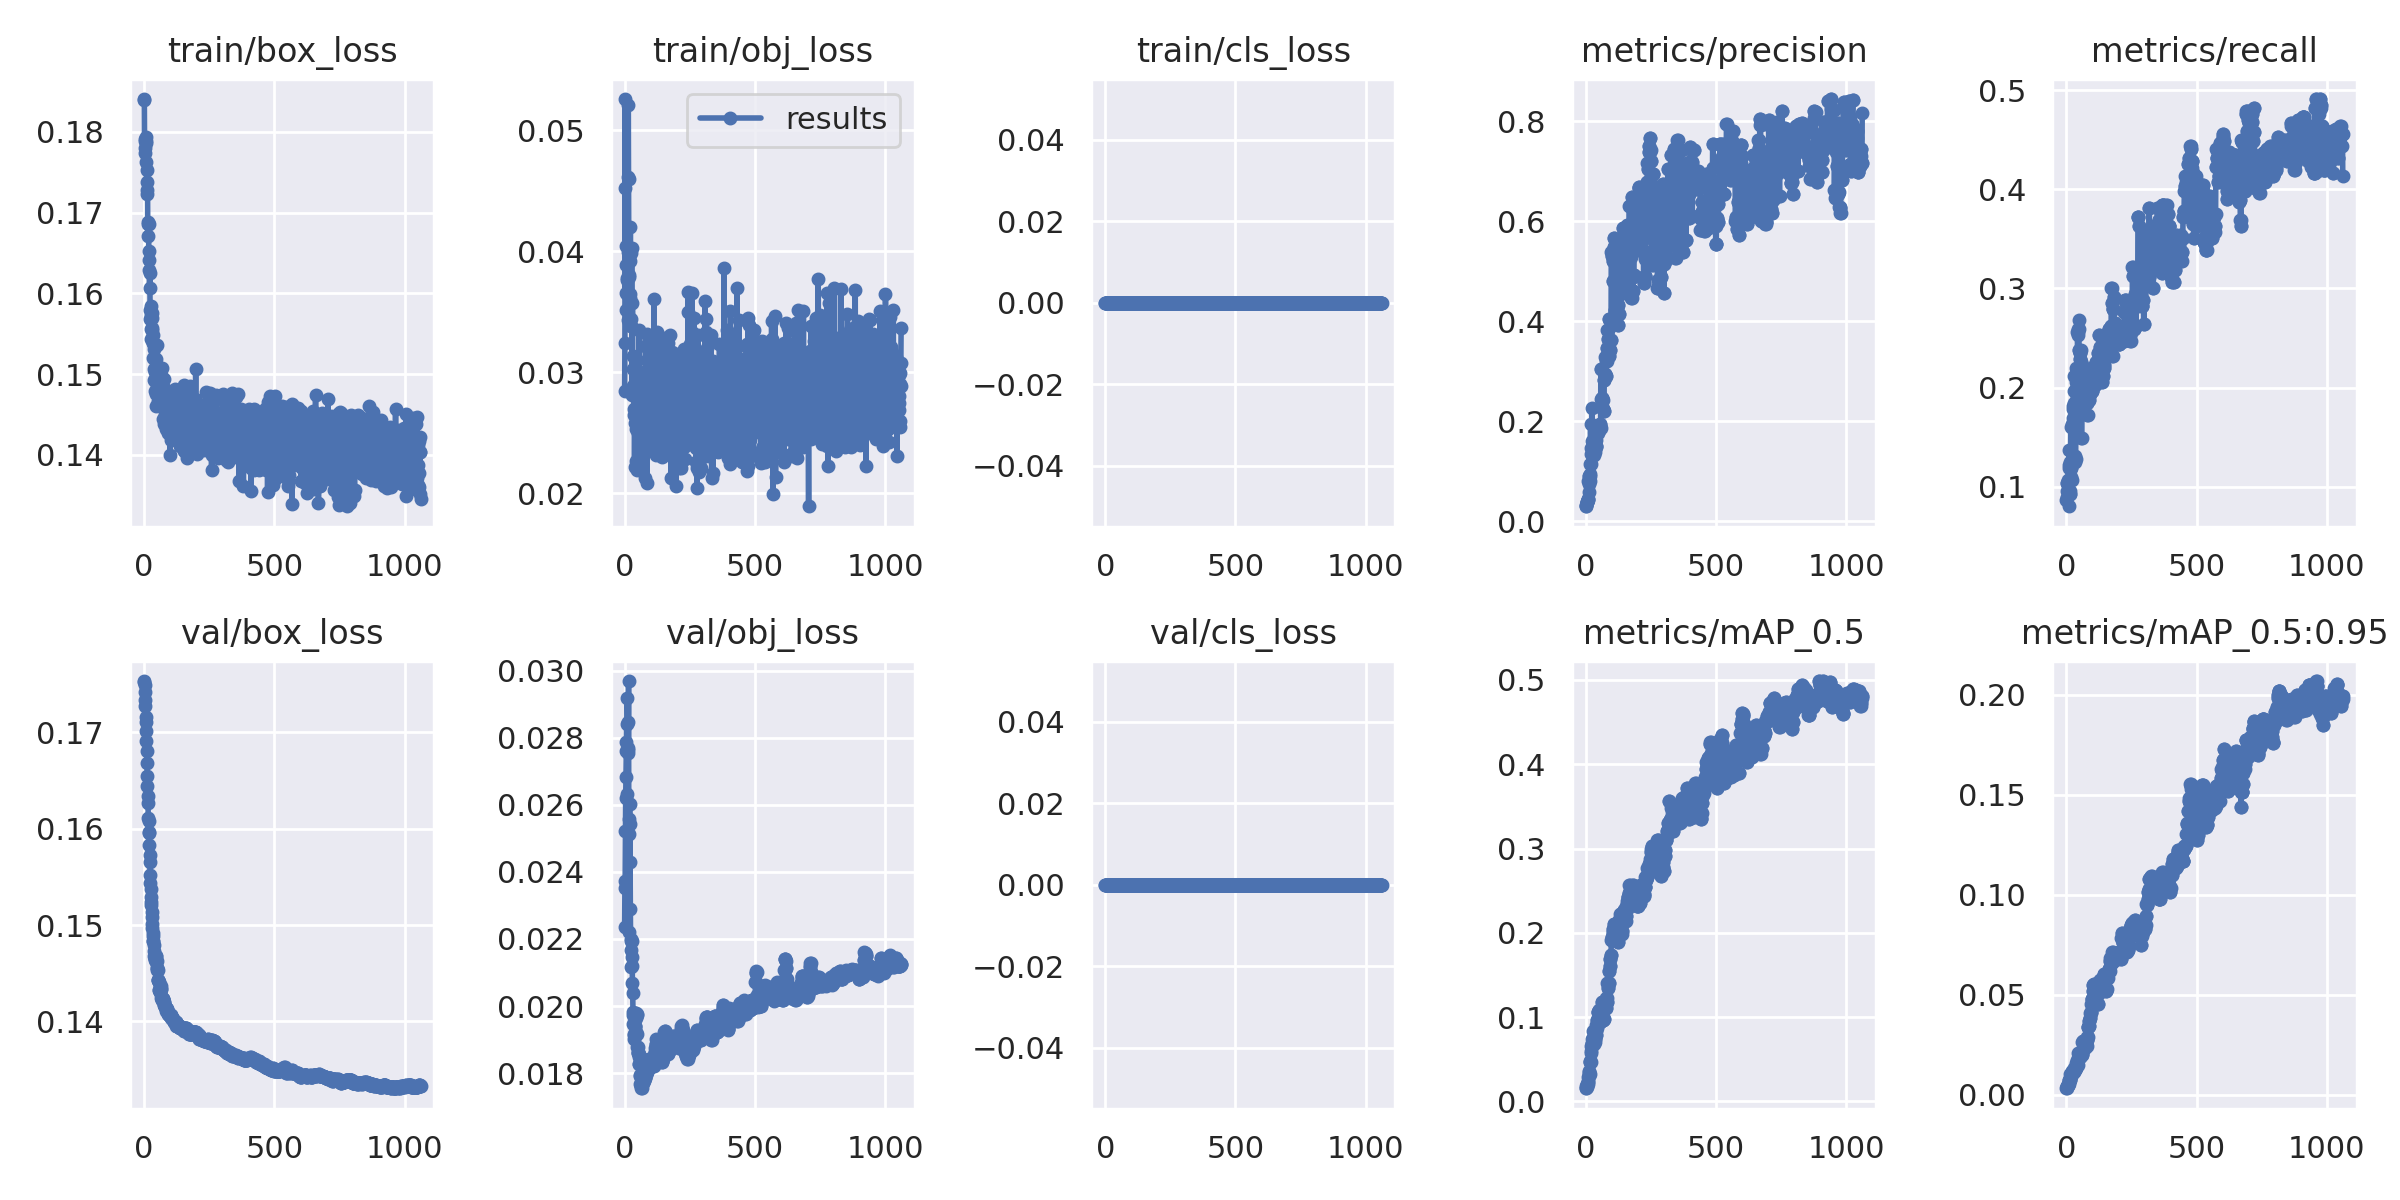

Values plotted in this chart, from the file beside it:
epoch, train/box_loss, train/obj_loss, train/cls_loss, metrics/precision, metrics/recall, metrics/mAP_0.5, metrics/mAP_0.5:0.95, val/box_loss, val/obj_loss, val/cls_loss, x/lr0, x/lr1, x/lr2
0, 0.184, 0.02841, 0, 0.0308, 0.08631, 0.016, 0.003255, 0.1753, 0.02237, 0, 0.00014, 0.00014, 0.09874
1, 0.184, 0.03242, 0, 0.03011, 0.09524, 0.01557, 0.003466, 0.1753, 0.02352, 0, 0.00029, 0.00029, 0.09739
2, 0.1773, 0.05256, 0, 0.03347, 0.1042, 0.01832, 0.003809, 0.1749, 0.02372, 0, 0.00044, 0.00044, 0.09604
3, 0.178, 0.04525, 0, 0.03798, 0.08929, 0.01764, 0.004393, 0.1742, 0.02522, 0, 0.00059, 0.00059, 0.09469
4, 0.1788, 0.03655, 0, 0.03825, 0.1042, 0.01916, 0.00415, 0.1734, 0.02621, 0, 0.00074, 0.00074, 0.09334
5, 0.1791, 0.04045, 0, 0.03762, 0.1042, 0.01911, 0.005023, 0.1727, 0.02684, 0, 0.00089, 0.00089, 0.09199
6, 0.1789, 0.03514, 0, 0.03855, 0.1042, 0.02036, 0.004836, 0.1716, 0.0276, 0, 0.00104, 0.00104, 0.09064
7, 0.1786, 0.03884, 0, 0.04542, 0.1065, 0.02356, 0.005004, 0.1711, 0.02788, 0, 0.00119, 0.00119, 0.08929
8, 0.1794, 0.03764, 0, 0.04556, 0.09524, 0.02098, 0.004932, 0.1701, 0.02843, 0, 0.00134, 0.00134, 0.08794
9, 0.1762, 0.03644, 0, 0.04337, 0.1191, 0.02426, 0.00561, 0.1691, 0.02632, 0, 0.00149, 0.00149, 0.08659
10, 0.1738, 0.03773, 0, 0.08037, 0.08036, 0.02944, 0.006735, 0.1681, 0.0292, 0, 0.00164, 0.00164, 0.08524
11, 0.1723, 0.04615, 0, 0.05924, 0.1369, 0.03033, 0.007214, 0.1668, 0.02848, 0, 0.00179, 0.00179, 0.08389
12, 0.1728, 0.03434, 0, 0.07391, 0.122, 0.03573, 0.007498, 0.1655, 0.02763, 0, 0.00194, 0.00194, 0.08254
13, 0.1753, 0.03996, 0, 0.09087, 0.09226, 0.03291, 0.007571, 0.1645, 0.02771, 0, 0.00209, 0.00209, 0.08119
14, 0.1686, 0.05207, 0, 0.0913, 0.09524, 0.03442, 0.007564, 0.1634, 0.02754, 0, 0.00224, 0.00224, 0.07984
15, 0.167, 0.04594, 0, 0.09442, 0.09226, 0.03205, 0.007703, 0.1627, 0.0297, 0, 0.00239, 0.00239, 0.07849
16, 0.1689, 0.0395, 0, 0.0912, 0.125, 0.04679, 0.01049, 0.1611, 0.02514, 0, 0.00254, 0.00254, 0.07714
17, 0.1686, 0.03787, 0, 0.08022, 0.1607, 0.04696, 0.009694, 0.1608, 0.02558, 0, 0.00269, 0.00269, 0.07579
18, 0.1652, 0.03806, 0, 0.1151, 0.1191, 0.04787, 0.009985, 0.1596, 0.02222, 0, 0.00284, 0.00284, 0.07444
19, 0.1629, 0.0392, 0, 0.1154, 0.1101, 0.04699, 0.00935, 0.1597, 0.02604, 0, 0.00299, 0.00299, 0.07309
20, 0.1641, 0.03645, 0, 0.1474, 0.1191, 0.05929, 0.009669, 0.1583, 0.02542, 0, 0.00314, 0.00314, 0.07174
21, 0.1607, 0.03616, 0, 0.1348, 0.128, 0.05754, 0.01015, 0.1573, 0.02431, 0, 0.00329, 0.00329, 0.07039
22, 0.1625, 0.04195, 0, 0.1945, 0.1071, 0.06575, 0.0112, 0.1565, 0.02289, 0, 0.00344, 0.00344, 0.06904
23, 0.158, 0.03381, 0, 0.1603, 0.1637, 0.07399, 0.01173, 0.1552, 0.02167, 0, 0.00359, 0.00359, 0.06769
24, 0.1568, 0.03437, 0, 0.2264, 0.125, 0.06891, 0.01145, 0.1544, 0.02201, 0, 0.00374, 0.00374, 0.06634
25, 0.1585, 0.03982, 0, 0.1473, 0.1696, 0.06931, 0.01133, 0.1538, 0.02116, 0, 0.00389, 0.00389, 0.06499
26, 0.1556, 0.03379, 0, 0.1367, 0.1786, 0.07424, 0.01173, 0.153, 0.02193, 0, 0.00404, 0.00404, 0.06364
27, 0.1543, 0.04023, 0, 0.1487, 0.1815, 0.07513, 0.01196, 0.1524, 0.02193, 0, 0.00419, 0.00419, 0.06229
28, 0.1573, 0.02831, 0, 0.1333, 0.2113, 0.08313, 0.01328, 0.1521, 0.02146, 0, 0.00434, 0.00434, 0.06094
29, 0.1575, 0.02808, 0, 0.1348, 0.1964, 0.07512, 0.01202, 0.1514, 0.02119, 0, 0.00449, 0.00449, 0.05959
30, 0.1558, 0.03568, 0, 0.1691, 0.128, 0.06815, 0.01122, 0.1508, 0.02068, 0, 0.00464, 0.00464, 0.05824
31, 0.157, 0.0288, 0, 0.1329, 0.1845, 0.07319, 0.01223, 0.1502, 0.02039, 0, 0.00479, 0.00479, 0.05689
32, 0.1555, 0.03026, 0, 0.1798, 0.128, 0.07526, 0.01278, 0.1497, 0.01981, 0, 0.00494, 0.00494, 0.05554
33, 0.1539, 0.03133, 0, 0.174, 0.131, 0.07676, 0.01282, 0.1492, 0.01973, 0, 0.00509, 0.00509, 0.05419
34, 0.152, 0.02888, 0, 0.1608, 0.125, 0.07055, 0.01231, 0.1489, 0.01946, 0, 0.00524, 0.00524, 0.05284
35, 0.1548, 0.02696, 0, 0.1686, 0.128, 0.07344, 0.01359, 0.1483, 0.01916, 0, 0.00539, 0.00539, 0.05149
36, 0.1539, 0.02891, 0, 0.1686, 0.128, 0.07344, 0.01359, 0.1483, 0.01914, 0, 0.005539, 0.005539, 0.05014
37, 0.1506, 0.02642, 0, 0.1381, 0.1865, 0.07969, 0.01318, 0.1479, 0.01903, 0, 0.005689, 0.005689, 0.04879
38, 0.1531, 0.02215, 0, 0.1484, 0.2202, 0.09059, 0.01583, 0.1473, 0.01912, 0, 0.005839, 0.005839, 0.04744
39, 0.1493, 0.0258, 0, 0.1628, 0.2054, 0.08352, 0.01399, 0.1468, 0.01936, 0, 0.005989, 0.005989, 0.04609
40, 0.1479, 0.02824, 0, 0.1514, 0.1994, 0.07905, 0.01516, 0.1466, 0.01939, 0, 0.006139, 0.006139, 0.04474
41, 0.1492, 0.03111, 0, 0.1514, 0.1994, 0.07905, 0.01516, 0.1466, 0.01939, 0, 0.006289, 0.006289, 0.04339
42, 0.1502, 0.02224, 0, 0.1815, 0.1994, 0.08656, 0.01599, 0.1465, 0.01978, 0, 0.006439, 0.006439, 0.04204
43, 0.1507, 0.02641, 0, 0.1772, 0.256, 0.09646, 0.01761, 0.1464, 0.01965, 0, 0.006589, 0.006589, 0.04069
44, 0.1475, 0.02526, 0, 0.1772, 0.256, 0.09646, 0.01761, 0.1464, 0.0197, 0, 0.006739, 0.006739, 0.03934
45, 0.151, 0.02269, 0, 0.176, 0.253, 0.08932, 0.015, 0.1461, 0.01922, 0, 0.006889, 0.006889, 0.03799
46, 0.1519, 0.03015, 0, 0.1872, 0.2589, 0.1061, 0.02096, 0.1468, 0.01974, 0, 0.007039, 0.007039, 0.03664
47, 0.1461, 0.02722, 0, 0.1872, 0.2589, 0.1061, 0.02096, 0.1468, 0.01977, 0, 0.007189, 0.007189, 0.03529
48, 0.1536, 0.0219, 0, 0.1767, 0.2679, 0.1066, 0.01921, 0.1463, 0.01918, 0, 0.007339, 0.007339, 0.03394
49, 0.1487, 0.02937, 0, 0.1832, 0.2381, 0.1038, 0.0196, 0.1455, 0.01877, 0, 0.007489, 0.007489, 0.03259
50, 0.1495, 0.02615, 0, 0.1832, 0.2381, 0.1038, 0.0196, 0.1455, 0.01877, 0, 0.007639, 0.007639, 0.03124
51, 0.1494, 0.02651, 0, 0.1873, 0.2292, 0.1083, 0.0206, 0.1453, 0.01861, 0, 0.007788, 0.007788, 0.02989
52, 0.1467, 0.02881, 0, 0.1873, 0.2292, 0.1083, 0.0206, 0.1453, 0.01864, 0, 0.007938, 0.007938, 0.02854
53, 0.1505, 0.02499, 0, 0.1948, 0.2351, 0.09433, 0.01876, 0.1443, 0.01859, 0, 0.008088, 0.008088, 0.02719
54, 0.1489, 0.02769, 0, 0.1948, 0.2351, 0.09433, 0.01876, 0.1443, 0.01858, 0, 0.008238, 0.008238, 0.02584
55, 0.1463, 0.03349, 0, 0.1913, 0.2381, 0.09871, 0.0201, 0.1443, 0.01847, 0, 0.008388, 0.008388, 0.02449
56, 0.1496, 0.02669, 0, 0.1863, 0.2262, 0.09592, 0.01986, 0.1441, 0.01826, 0, 0.008538, 0.008538, 0.02314
57, 0.1483, 0.02626, 0, 0.1863, 0.2262, 0.09592, 0.01986, 0.1441, 0.01827, 0, 0.008688, 0.008688, 0.02179
58, 0.1497, 0.02382, 0, 0.3046, 0.1488, 0.1007, 0.01999, 0.1432, 0.01794, 0, 0.008838, 0.008838, 0.02044
59, 0.1501, 0.0228, 0, 0.3046, 0.1488, 0.1007, 0.01999, 0.1432, 0.01792, 0, 0.008988, 0.008988, 0.01909
... 1,002 more rows
